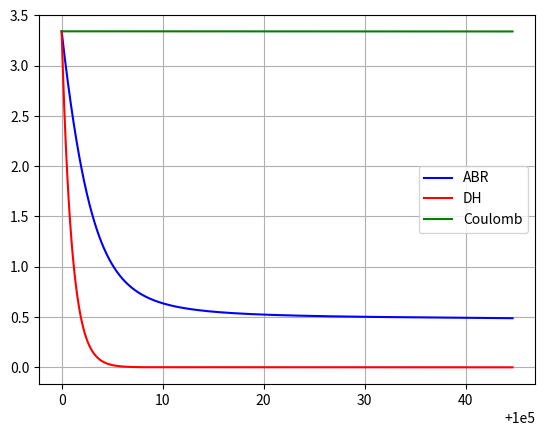

Here is the Python script that generated this plot:
#============================IMPORT STUFF==========================#
import scipy as sp
import matplotlib.pyplot as plt
import numpy as np
from scipy.optimize import fsolve,bisect
import scipy.optimize as spo


#Define the normalised current J from equation ABR 12
def norm_J_current(alpha,Phi,mu):
    j = (alpha**2)*(mu/((4*np.pi)**0.5))*np.exp(-Phi)
    return(j)
#Define equation ABR 13 for the boundary potential Phi_b.
def Eq_Phi_b(Phi_b, J, z=1,gamma = 10000):
    return 4 * (Phi_b**(3/2))*(2*Phi_b-3)*(2*Phi_b+1) - J/(gamma*np.sqrt(z)) * ((2*Phi_b-1)**3)
#Calculate the boundary conditions.
def get_boundary(J,z,gamma):
    Phi_b_initial_guess = 0.25
    Phi_b_solution = fsolve(Eq_Phi_b, Phi_b_initial_guess, args = (J,z,gamma))
    Phi_b = Phi_b_solution[0]
    #Calculate rho at the boundary. 
    rho_b = (np.sqrt(J) * np.exp(Phi_b/2))/((Phi_b*z)**(1/4))
    #Calculate the first derivative of Phi with renpect to rho evaluated at the boundary.
    dPhi_drho_b = ((2*rho_b/J) * (Phi_b**(3/2))/(Phi_b - 1/2) * np.exp(-Phi_b))*(z**0.5)
    return(rho_b,Phi_b,dPhi_drho_b)
#Runge-Kutta 4th order ODE solver
def ABR_f(x,y,z):
    return z
def ABR_g(x,y,z,A):
    return -(2/x)*z + (A/(x**2))*(y**(-0.5)) - np.exp(-y)
def ABR_RK(x0,y0,z0,X,A,N):
    h = (X-x0)/N
    x = X - N*h
    y = y0
    z = z0
    for n in range(N):
        k1 = ABR_f(x,y,z)
        l1 = ABR_g(x,y,z,A)

        k2 = ABR_f(x+h/2,y+k1*h/2,z+l1*h/2)
        l2 = ABR_g(x+h/2,y+k1*h/2,z+l1*h/2,A)

        k3 = ABR_f(x+h/2,y+k2*h/2,z+l2*h/2)
        l3 = ABR_g(x+h/2,y+k2*h/2,z+l2*h/2,A)

        k4 = ABR_f(x+h,y+k3*h,z+l3*h)
        l4 = ABR_g(x+h,y+k3*h,z+l3*h,A)

        x += h
        y += 1/6 * (k1 + 2*k2 + 2*k3 + k4)*h
        z += 1/6 * (l1 + 2*l2 + 2*l3 + l4)*h
                
    return(y0,y)

def Phi_J(J,alpha,mu,z,gamma = 10000):
    x0,y0,z0 = get_boundary(J,z,gamma) 
    Phi_b,Phi_alpha = ABR_RK(x0,y0,z0,alpha,J/np.sqrt(z),N=10000)
    return Phi_alpha

def delta_J(J,alpha,mu,z,gamma = 10000):
    return J - norm_J_current(alpha,Phi_J(J,alpha,mu,z,gamma = 10000),mu)
def retrive_Phi_a(J,mu,alpha):
    return 2*np.log(alpha) + np.log(mu) - np.log(J) - 0.5*np.log(4*np.pi)

def potential_finder(Theta,mu,z,alpha,upsilon,gamma=10000):
    #Guess Phi_a (Its likely to be between 0 and 10)
    if alpha != 0 :
        if alpha < 1e-5 and alpha > 0:
            Jsol = fsolve(delta_J,norm_J_current(alpha,0,mu),args = (alpha,mu,z,gamma))
        elif alpha > 1e12:
            Jsol = fsolve(delta_J,norm_J_current(alpha,-0.5*np.log(2*np.pi)+0.5+np.log(z*mu),mu),args = (alpha,mu,z,gamma))
        else:
            Jsol = bisect(delta_J,norm_J_current(alpha,0,mu),norm_J_current(alpha,-0.5*np.log(2*np.pi)+0.5+np.log(z*mu),mu),args = (alpha,mu,z,gamma))
        return retrive_Phi_a(Jsol,mu,alpha)
    else:
        return 0 #As argued by Kennedy and Allen

def DH(rho,alpha,Phi_a):
    return (alpha/rho)*Phi_a*np.exp(alpha-rho)
def Coulomb(rho,alpha,Phi_a):
    return (alpha/rho)*Phi_a
Theta = 0
mu = 43
z = 1
alpha = 100000
upsilon = 0
gamma = 10000
Phi_a = potential_finder(Theta,mu,z,alpha,upsilon)
J = norm_J_current(alpha,Phi_a,mu)
x0,y0,z0 = get_boundary(J,z,gamma) 
N = 10000
A = J/np.sqrt(z)
h = (alpha-x0)/N
x = alpha - N*h
y = y0
z = z0
X = np.array(x)
Y = np.array(y)
for n in range(N):
    k1 = ABR_f(x,y,z)
    l1 = ABR_g(x,y,z,A)

    k2 = ABR_f(x+h/2,y+k1*h/2,z+l1*h/2)
    l2 = ABR_g(x+h/2,y+k1*h/2,z+l1*h/2,A)

    k3 = ABR_f(x+h/2,y+k2*h/2,z+l2*h/2)
    l3 = ABR_g(x+h/2,y+k2*h/2,z+l2*h/2,A)

    k4 = ABR_f(x+h,y+k3*h,z+l3*h)
    l4 = ABR_g(x+h,y+k3*h,z+l3*h,A)

    x += h
    y += 1/6 * (k1 + 2*k2 + 2*k3 + k4)*h
    z += 1/6 * (l1 + 2*l2 + 2*l3 + l4)*h
    X = np.append(X,x)    
    Y = np.append(Y,y)       

#fit, cov = spo.curve_fit(DH,X,Y,(alpha,Phi_a))
print(alpha,Phi_a)
plt.plot(X,Y,color = 'Blue',label = 'ABR')
plt.plot(X,DH(X,alpha*np.ones(len(X)),Phi_a*np.ones(len(X))),color = 'Red',label = 'DH')
plt.plot(X,Coulomb(X,alpha*np.ones(len(X)),Phi_a*np.ones(len(X))),color = 'Green',label = 'Coulomb')
#plt.plot(X,DH(X,fit[0]*np.ones(len(X)),fit[1]*np.ones(len(X))),color = 'Purple',label = 'DH fit')
plt.grid()
plt.legend()
plt.show()